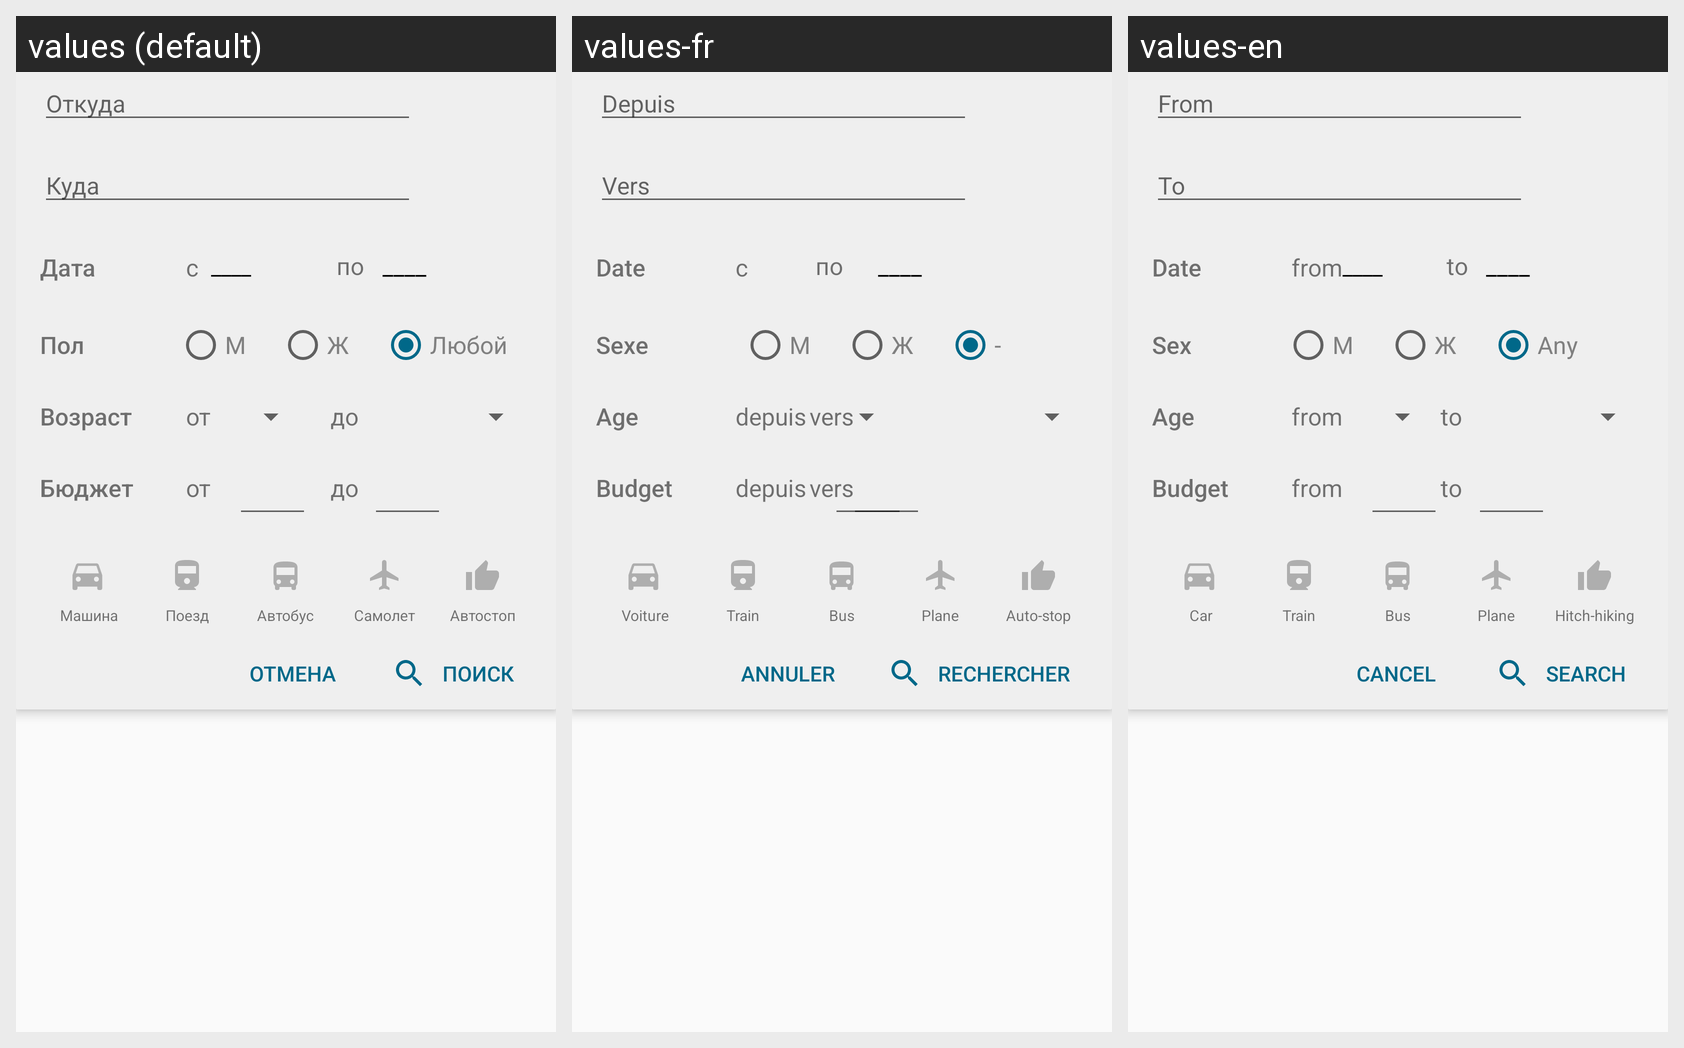

Strings drawn on this Android screen and how each of the app's shown locales translates them:
Android screen res/layout/searching_parameters_block.xml rendered under 3 locales, left to right: values (default), values-fr, values-en. Device: Nexus 5 (rendered at 1080×1920; each locale shown at half size, 540×960, under a caption strip naming it); theme AppTheme.NoActionBar.
Strings drawn on this screen, with the default value and each locale's value (text and hints the layout hard-codes, and strings that could not be matched under every locale, appear in the picture but are not listed):

city_from
  values: Откуда
  values-fr: Depuis
  values-en: From

city_to
  values: Куда
  values-fr: Vers
  values-en: To

date
  values: Дата
  values-fr: Date
  values-en: Date

filters_all_users_empty_date
  values: ____
  values-fr: ____
  values-en: ____

from_in
  values: c
  values-fr: c
  values-en: from

to_date
  values: по
  values-fr: по
  values-en: to

sex
  values: Пол
  values-fr: Sexe
  values-en: Sex

any
  values: Любой
  values-fr: -
  values-en: Any

age
  values: Возраст
  values-fr: Age
  values-en: Age

from
  values: от
  values-fr: depuis
  values-en: from

to
  values: до
  values-fr: vers
  values-en: to

budgetName
  values: Бюджет
  values-fr: Budget
  values-en: Budget

travelCar
  values: Машина
  values-fr: Voiture
  values-en: Car

travelTrain
  values: Поезд
  values-fr: Train
  values-en: Train

travelBus
  values: Автобус
  values-fr: Bus
  values-en: Bus

travelPlane
  values: Самолет
  values-fr: Plane
  values-en: Plane

travelHitchHicking
  values: Автостоп
  values-fr: Auto-stop
  values-en: Hitch-hiking

search_users_text
  values: Поиск
  values-fr: Rechercher
  values-en: Search

cancel
  values: Отмена
  values-fr: Annuler
  values-en: Cancel
